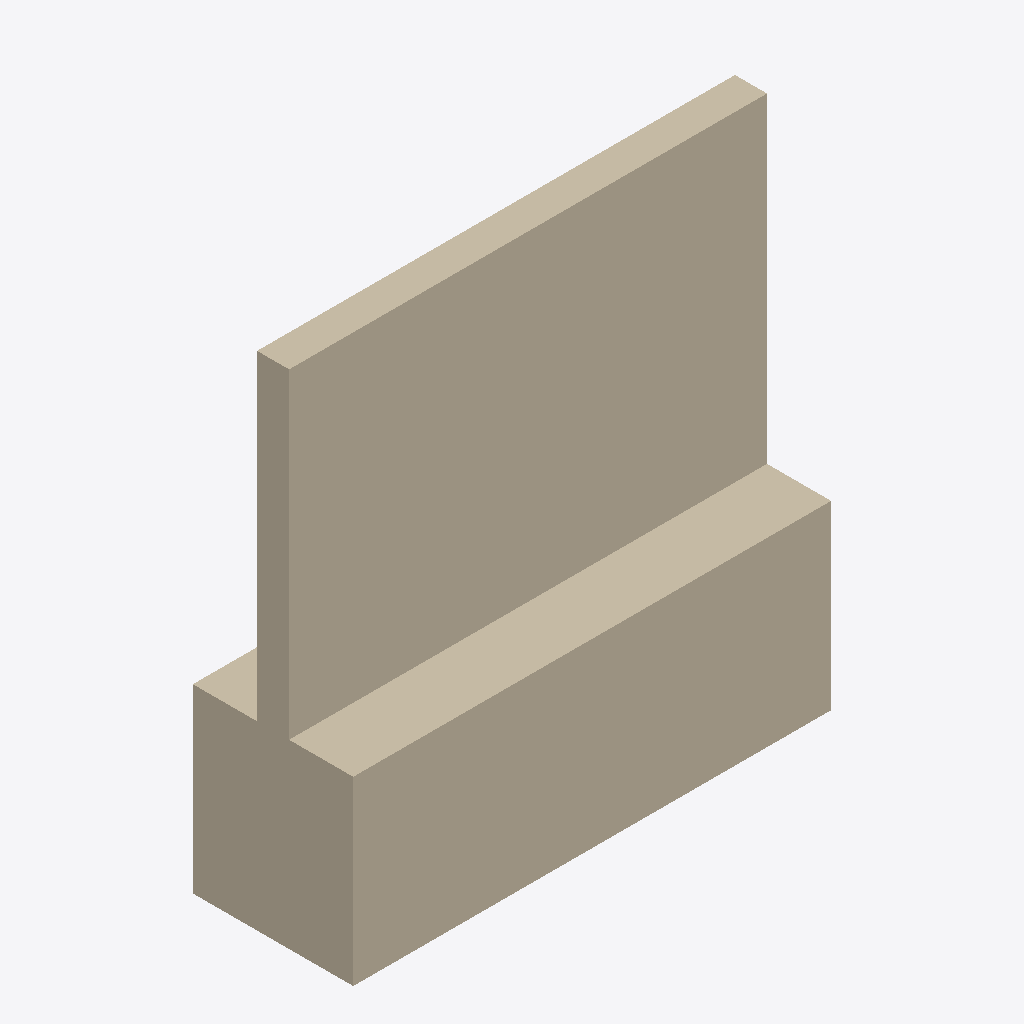
Isometric view of an IFC building model (IFC-SPF (STEP), schema IFC2X3, length unit metre), seen from the south-west, elements coloured by IFC class: 1 wall (beige).
Extent 3.0 m × 1.0 m × 3.1 m (x, y, z). Storeys (1): Port de Barcelona at 0.00 m. Elements (1): 1 IfcWall.

HEADER;
FILE_DESCRIPTION(('ViewDefinition [CoordinationView_V2.0]'),'2;1');
FILE_NAME('C:\\Users\\Andres (Ingreen)\\AppData\\Local\\Packages\\48598BIMMars.313206BE35C6','',(''),(''),'','','');
FILE_SCHEMA(('IFC2X3'));
ENDSEC;
DATA;
#40=IFCPROJECT('0dmdwsXKz5CvxXqNAUKCiX',$,'Port de Barcelona',$,$,'Nombre de proyecto','Estado de proyecto',(#16),#41);
#8=IFCSITE('0dmdwsXKz5CvxXqNAUKCiZ',$,'Port de Barcelona',$,'',#3,$,$,.ELEMENT.,(40,25,13,9643),(-3,-42,-20,-772056),0.0,$,$);
#1=IFCBUILDING('0dmdwsXKz5CvxXqNAUKCiW',$,'',$,$,#2,$,'',.ELEMENT.,$,$,$);
#6=IFCBUILDINGSTOREY('0dmdwsXKz5CvxXqN9Xhpx_',$,'Port de Barcelona',$,$,#7,$,'Port de Barcelona',.ELEMENT.,0.0);
#9=IFCWALL('1Z$byIr3vDS8zLRrp9V3yX',$,'APBCN-URB-CER-Cerramiento_Malla_ZonaCruceros_LOD1:L298xA77xH313cm:136437',$,'APBCN-URB-CER-Cerramiento_Malla_ZonaCruceros_LOD1:L298xA77xH313cm:137215',#10,#13,'136437');
ENDSEC;
